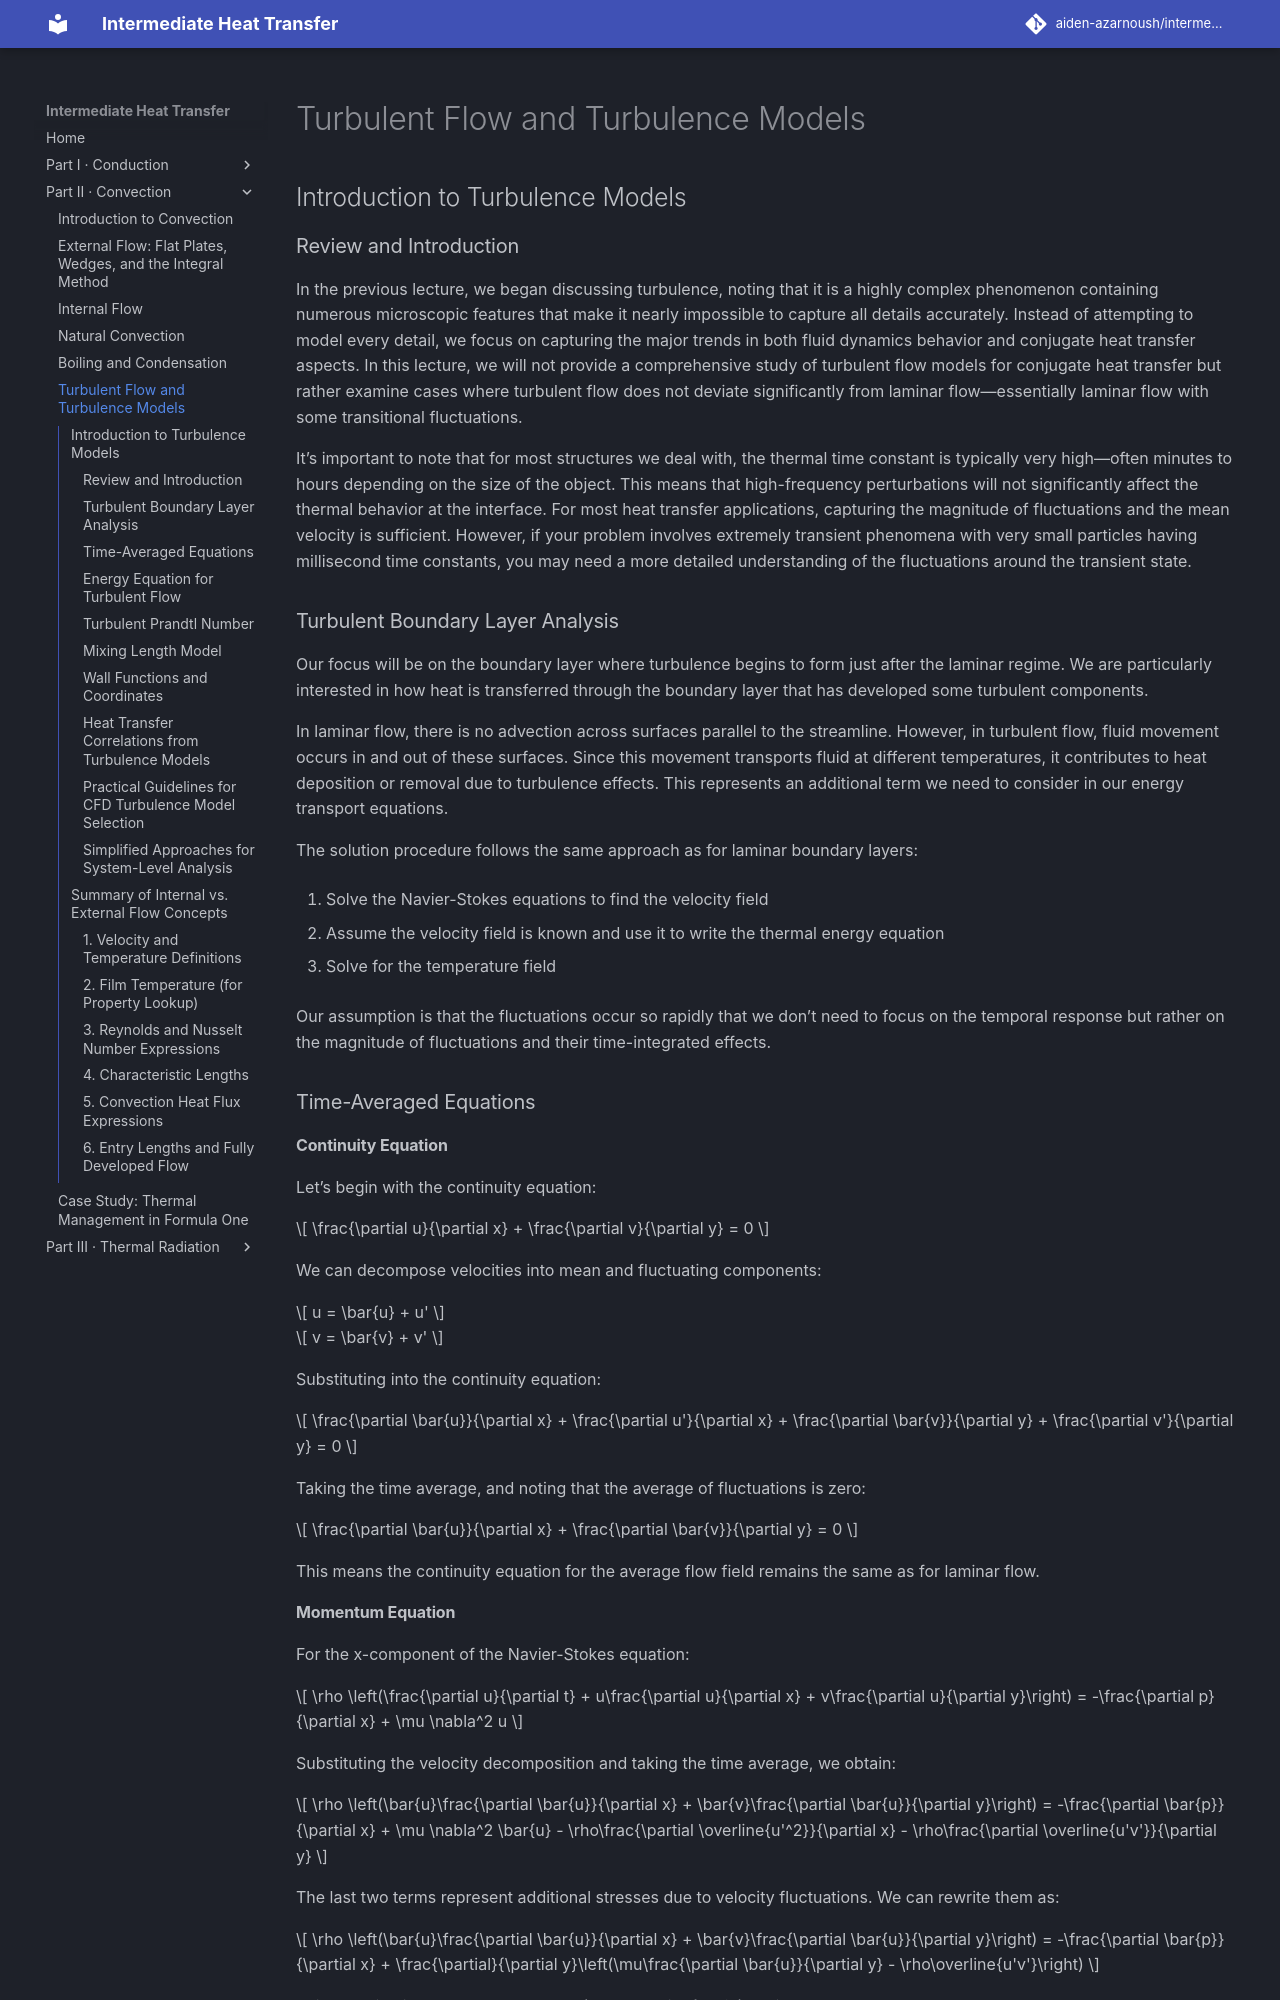

repository: aiden-azarnoush/intermediate-heat-transfer · page: convection/06-turbulent-flow-and-turbulence-models/index.html · generator: mkdocs

# Turbulent Flow and Turbulence Models

## Introduction to Turbulence Models

### Review and Introduction

In the previous lecture, we began discussing turbulence, noting that it is a highly complex phenomenon containing numerous microscopic features that make it nearly impossible to capture all details accurately. Instead of attempting to model every detail, we focus on capturing the major trends in both fluid dynamics behavior and conjugate heat transfer aspects. In this lecture, we will not provide a comprehensive study of turbulent flow models for conjugate heat transfer but rather examine cases where turbulent flow does not deviate significantly from laminar flow—essentially laminar flow with some transitional fluctuations.

It’s important to note that for most structures we deal with, the thermal time constant is typically very high—often minutes to hours depending on the size of the object. This means that high-frequency perturbations will not significantly affect the thermal behavior at the interface. For most heat transfer applications, capturing the magnitude of fluctuations and the mean velocity is sufficient. However, if your problem involves extremely transient phenomena with very small particles having millisecond time constants, you may need a more detailed understanding of the fluctuations around the transient state.

### Turbulent Boundary Layer Analysis

Our focus will be on the boundary layer where turbulence begins to form just after the laminar regime. We are particularly interested in how heat is transferred through the boundary layer that has developed some turbulent components.

In laminar flow, there is no advection across surfaces parallel to the streamline. However, in turbulent flow, fluid movement occurs in and out of these surfaces. Since this movement transports fluid at different temperatures, it contributes to heat deposition or removal due to turbulence effects. This represents an additional term we need to consider in our energy transport equations.

The solution procedure follows the same approach as for laminar boundary layers:

1.  Solve the Navier-Stokes equations to find the velocity field

2.  Assume the velocity field is known and use it to write the thermal energy equation

3.  Solve for the temperature field

Our assumption is that the fluctuations occur so rapidly that we don’t need to focus on the temporal response but rather on the magnitude of fluctuations and their time-integrated effects.

### Time-Averaged Equations

#### Continuity Equation

Let’s begin with the continuity equation:

$$
\frac{\partial u}{\partial x} + \frac{\partial v}{\partial y} = 0
$$

We can decompose velocities into mean and fluctuating components: 

$$
u = \bar{u} + u'
$$

 

$$
v = \bar{v} + v'
$$

Substituting into the continuity equation: 

$$
\frac{\partial \bar{u}}{\partial x} + \frac{\partial u'}{\partial x} + \frac{\partial \bar{v}}{\partial y} + \frac{\partial v'}{\partial y} = 0
$$

Taking the time average, and noting that the average of fluctuations is zero: 

$$
\frac{\partial \bar{u}}{\partial x} + \frac{\partial \bar{v}}{\partial y} = 0
$$

This means the continuity equation for the average flow field remains the same as for laminar flow.
